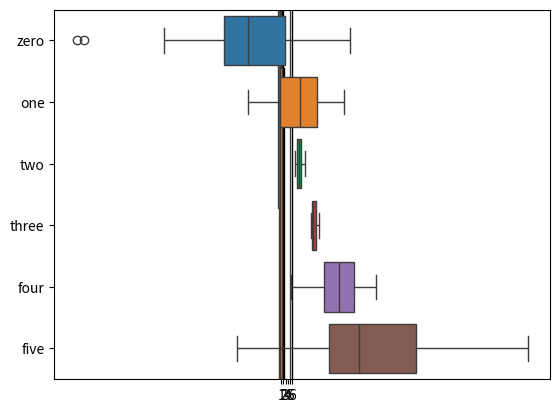

This figure's Python source:
# -*- coding: utf-8 -*-
# Auto-generated from 'stats_visualizing_boxWhisker.ipynb' on 2025-08-08T15:22:56
# Source: code cells extracted; markdown preserved as comments.

# %% [markdown]
# # COURSE: Master statistics and machine learning: Intuition, Math, code
# ##### COURSE URL: udemy.com/course/statsml_x/?couponCode=202304 
# ## SECTION: Visualizing data
# ### VIDEO: Box-and-whisker plots
# [redacted]

# In [ ]
# import libraries
import matplotlib.pyplot as plt
import numpy as np
import pandas as pd
import seaborn as sns

# In [ ]
## create data for the bar plot

# data sizes
m = 30 # rows
n =  6 # columns

# generate data
data = np.zeros((m,n))

for i in range(n):
    data[:,i] = 30*np.random.randn(m) * (2*i/(n-1)-1)**2 + (i+1)**2

# In [ ]
# now for the boxplot

plt.boxplot(data)
plt.show()

# In [ ]
# now with seaborn
sns.boxplot(data=data,orient='v')
plt.show()

# In [ ]
# or as a pandas data frame
df = pd.DataFrame(data,columns=['zero','one','two','three','four','five'])
sns.boxplot(data=df,orient='h')
plt.show()

# In [ ]

